Run: headless pygame with SDL's dummy video driver; simulated clock (each Clock.tick advances the game by its frame time, no real sleeping); random seed 0; keys injected as events and as key.get_pressed() state; no mouse input.
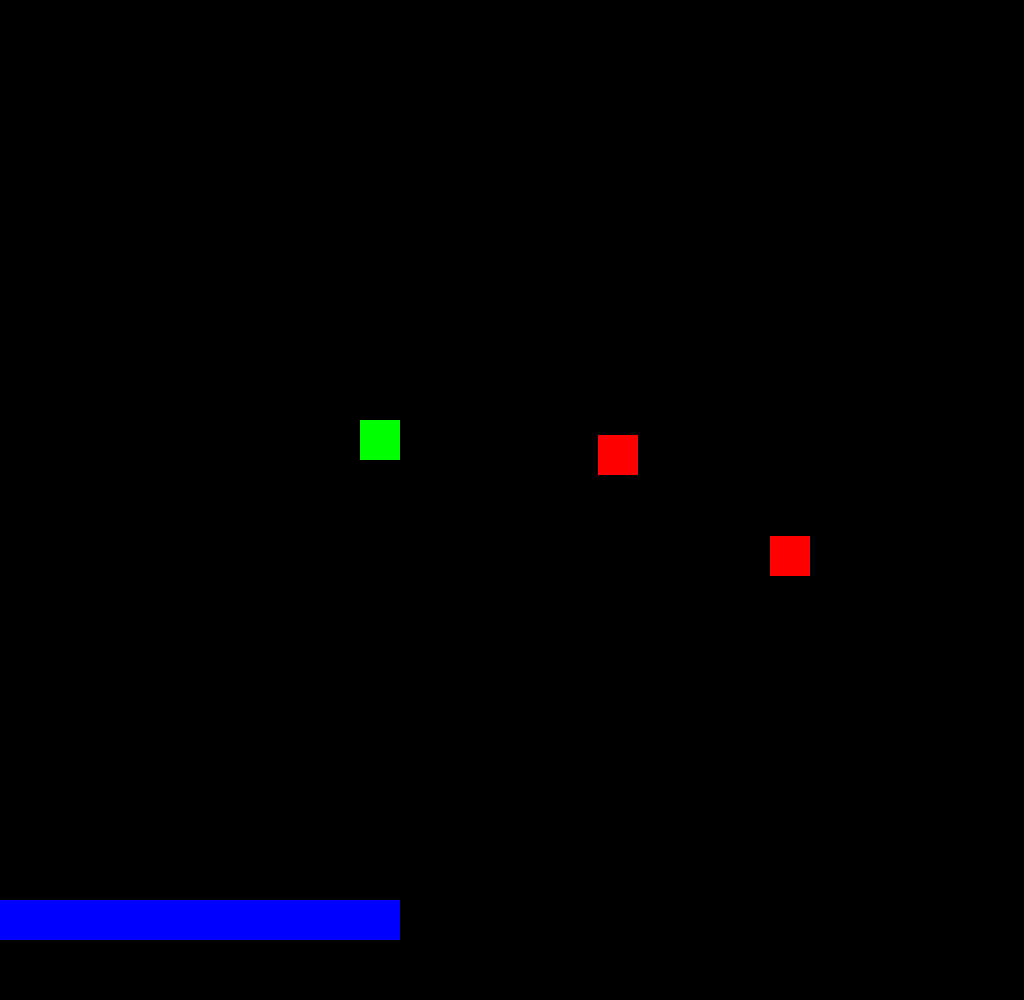
Frame 1 of 2 · flips 1–60 · no input
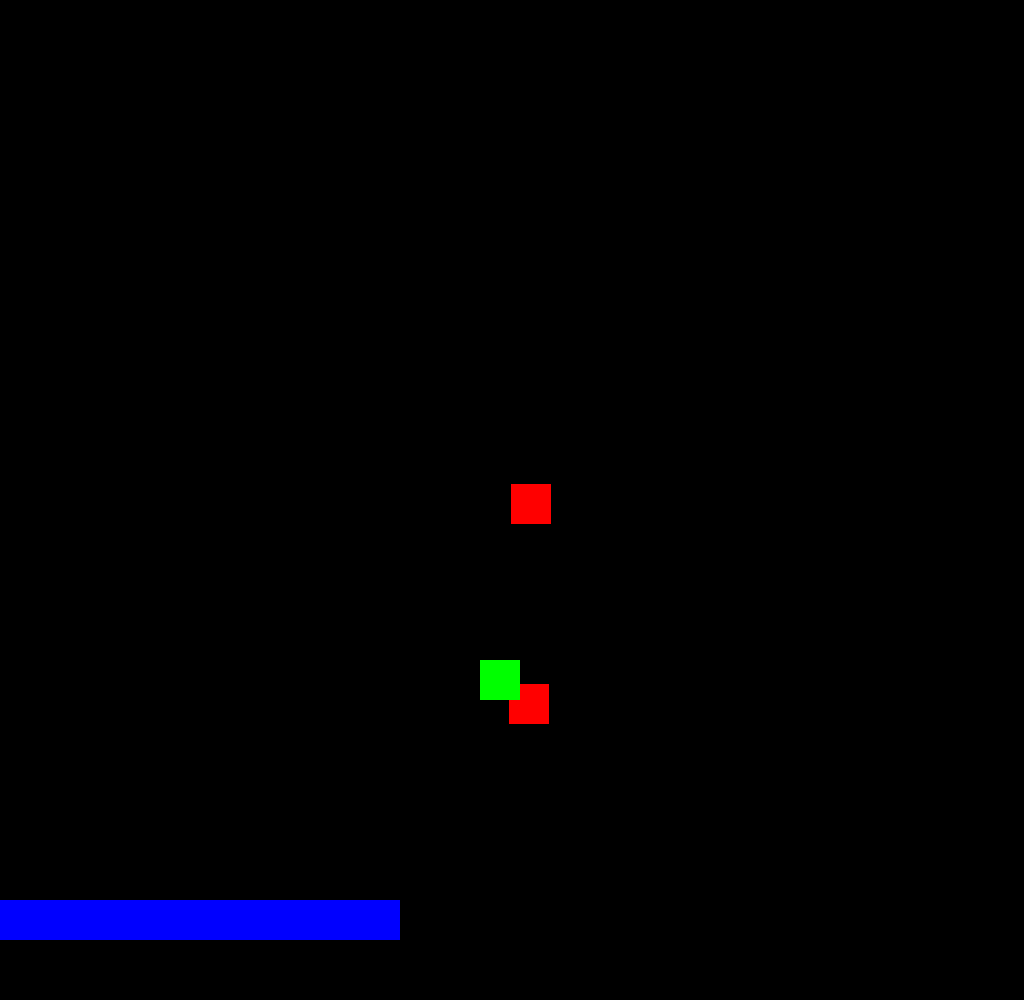
Frame 2 of 2 · flips 61–180 · tapped SPACE, RETURN · held RIGHT (→), D

The pygame program that drew these frames:

import pygame
import pygame.gfxdraw
import sys
import math

SCREEN_SIZE = (1024, 1000)


class TestOrbiter(pygame.sprite.Sprite):
    def __init__(self, radius=300):
        super().__init__()
        self.image = pygame.Surface([40, 40])
        self.image.fill([255, 0, 0])
        self.rect = self.image.get_rect()
        self.theta = 1
        self.radius = radius

        self.pos_x = 1024 / 2
        self.pos_y = 768 / 2

    def update(self):
        self.rect.x = self.pos_x + self.radius * math.cos(self.theta * math.pi / 180)
        self.rect.y = self.pos_y + self.radius * math.sin(self.theta * math.pi / 180)
        self.theta += 0.5

        if self.theta >= 360:
            self.theta = 0

        print(self.theta)


class TestDirectioner(pygame.sprite.Sprite):
    def __init__(self, direction):
        super().__init__()
        self.image = pygame.Surface([40, 40])
        self.image.fill([0, 255, 0])
        self.rect = self.image.get_rect()
        self.direction = direction

        self.rect.x = 300
        self.rect.y = 300

    def update(self):
        self.rect.x += math.cos(self.direction * math.pi / 180) * 2
        self.rect.y += math.sin(self.direction * math.pi / 180) * 2


class TestBouncer(pygame.sprite.Sprite):
    def __init__(self, walls=[]):
        super().__init__()
        self.image = pygame.Surface([40, 40])
        self.image.fill([0, 0, 255])
        self.rect = self.image.get_rect()

        self.gravity = 1
        self.weight = 1
        self.bounce = 1
        self.velocity = [0, 0]

        self.walls = walls

    def update(self):
        self.velocity[1] += self.gravity

        self.rect.x += self.velocity[0]
        self.rect.y += self.velocity[1]

        for walls in self.walls:
            if walls.rect.colliderect(self.rect):
                print("bang")


class TestWall(pygame.sprite.Sprite):
    def __init__(self):
        super().__init__()
        self.image = pygame.Surface([400, 40])
        self.image.fill([0, 0, 255])
        self.rect = self.image.get_rect()

        self.rect.y += 900


class Screen:
    def __init__(self):
        self.display = pygame.display.set_mode(SCREEN_SIZE)
        self.display_surface = pygame.display.get_surface()
        self.sprite_list = pygame.sprite.RenderPlain()

        self.sprite = TestOrbiter()
        self.sprite2 = TestOrbiter(100)
        self.sprite3 = TestDirectioner(60)
        self.sprite5 = TestWall()
        self.sprite4 = TestBouncer([self.sprite5])

        self.sprite_list.add(self.sprite)
        self.sprite_list.add(self.sprite2)
        self.sprite_list.add(self.sprite3)
        self.sprite_list.add(self.sprite4)
        self.sprite_list.add(self.sprite5)

    def update(self):
        self.display.fill((0, 0, 0))
        self.sprite_list.update()
        self.sprite_list.draw(self.display)
        pygame.display.flip()

    def handle_user_event(self, key):
        if key == pygame.K_DOWN:
            self.sprite.direction += 1


if __name__ == "__main__":
    pygame.init()
    screen = Screen()
    fps = pygame.time.Clock()

    while True:
        for event in pygame.event.get():
            if event.type == pygame.QUIT:
                sys.exit(0)
            elif event.type == pygame.KEYDOWN:
                screen.handle_user_event(event.key)

        screen.update()
        fps.tick(60)
        # print(fps.get_fps())
